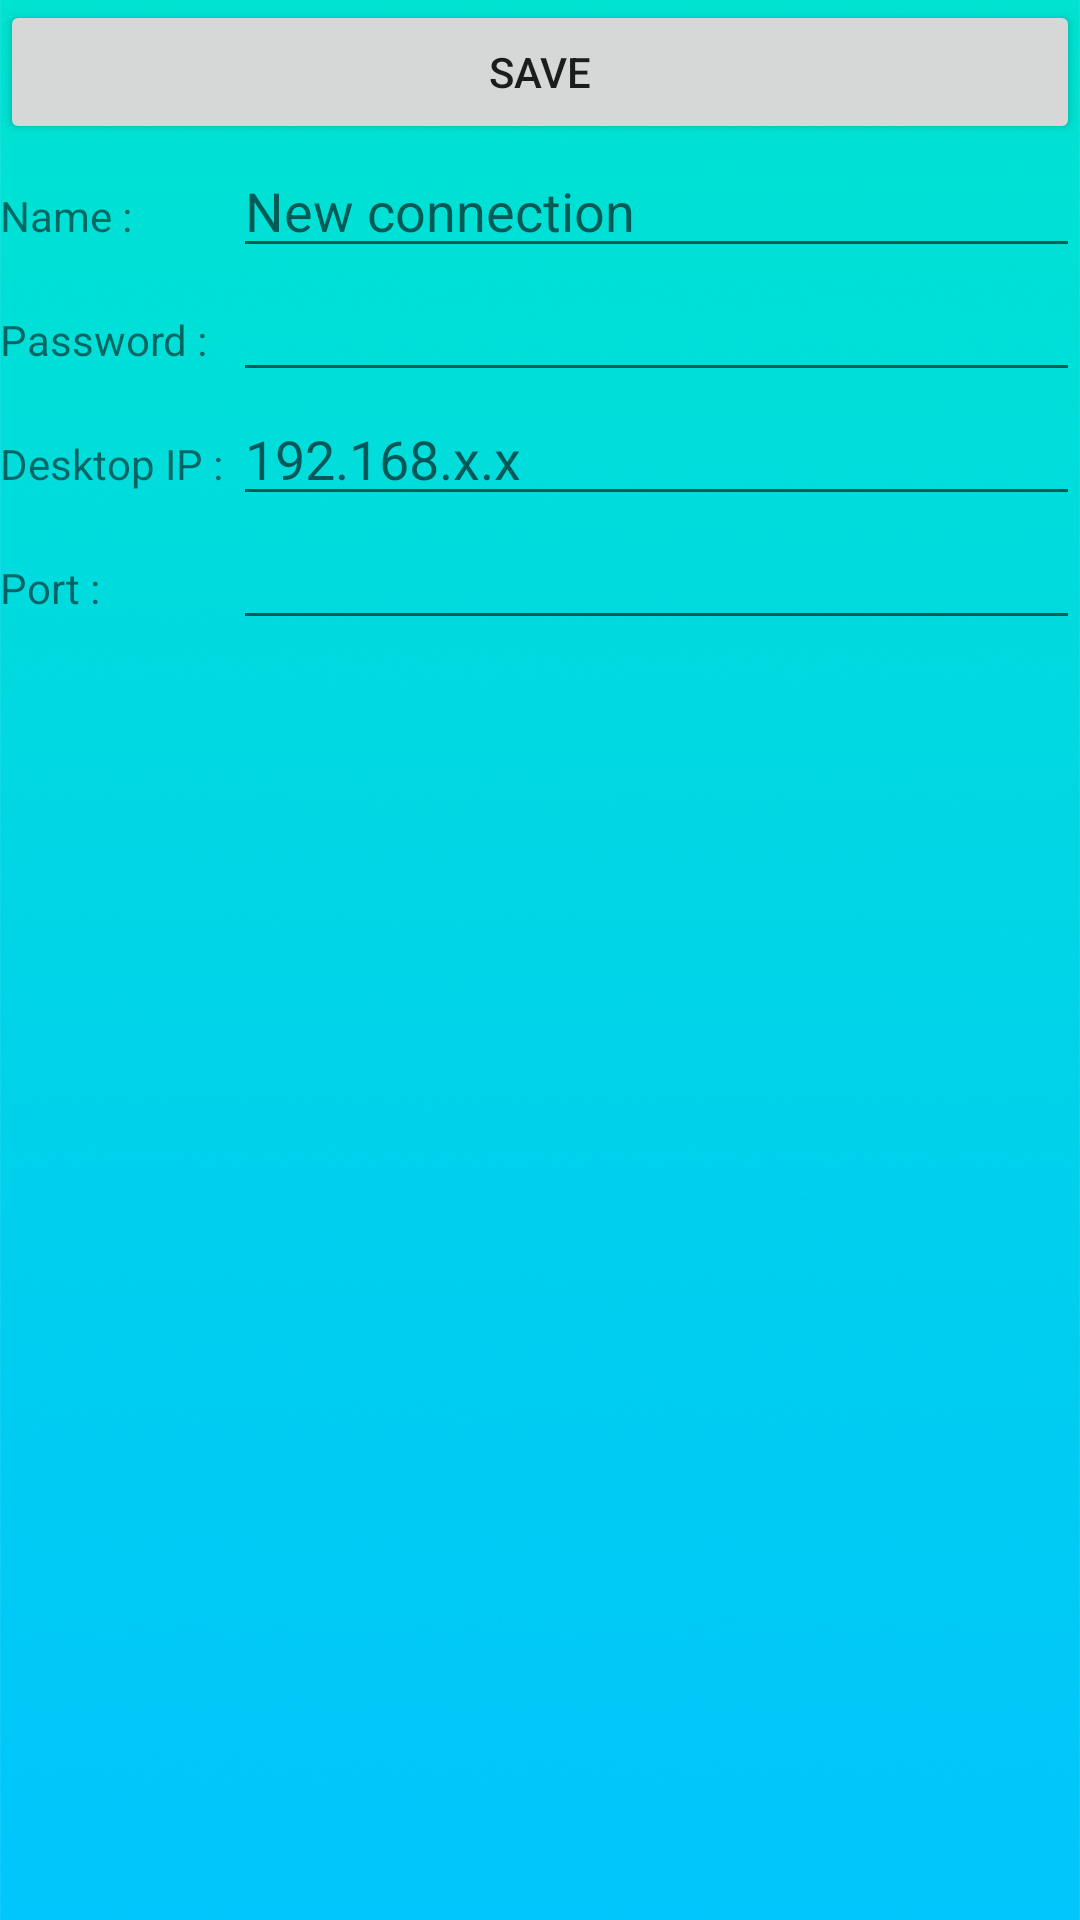

This screen was rendered from an Android layout file. Write that file and the resources it references.
<!-- AndroidManifest.xml: application theme AppTheme -->
<!-- res/layout/connectionwifiedit.xml -->
<TableLayout
	xmlns:android="http://schemas.android.com/apk/res/android"
	android:layout_width="fill_parent"
	android:layout_height="fill_parent"
	android:background="@drawable/background"
	android:stretchColumns="1">
	<include
		layout="@layout/connectioncommonedit" />
	<TableRow>
		<TextView
			android:layout_width="wrap_content"
			android:layout_height="wrap_content"
			android:text="@string/text_host" />
		<EditText
			android:id="@+id/host"
			android:layout_width="fill_parent"
			android:layout_height="wrap_content"
			android:hint="@string/text_hint_host" />
	</TableRow>
	<TableRow>
		<TextView
			android:layout_width="wrap_content"
			android:layout_height="wrap_content"
			android:text="@string/text_port" />
		<EditText
			android:id="@+id/port"
			android:inputType="number"
			android:layout_width="fill_parent"
			android:layout_height="wrap_content" />
	</TableRow>
</TableLayout>
<!-- res/layout/connectioncommonedit.xml (included above) -->
<merge
	xmlns:android="http://schemas.android.com/apk/res/android"
	android:layout_width="fill_parent"
	android:layout_height="fill_parent">
	<Button
		android:id="@+id/save"
		android:layout_width="wrap_content"
		android:layout_height="wrap_content"
		android:text="@string/text_save" />
	<TableRow
		android:layout_width="wrap_content"
		android:layout_height="wrap_content">
		<TextView
			android:layout_width="wrap_content"
			android:layout_height="wrap_content"
			android:text="@string/text_name" />
		<EditText
			android:id="@+id/name"
			android:layout_width="fill_parent"
			android:layout_height="wrap_content"
			android:hint="@string/text_new_connection" />
	</TableRow>
	<TableRow
		android:layout_width="wrap_content"
		android:layout_height="wrap_content">
		<TextView
			android:layout_width="wrap_content"
			android:layout_height="wrap_content"
			android:text="@string/text_password" />
		<EditText
			android:id="@+id/password"
			android:inputType="textPassword"
			android:layout_width="fill_parent"
			android:layout_height="wrap_content" />
	</TableRow>
</merge>
<!-- resources referenced by this layout -->
<resources>
  <!-- drawable background: png bitmap (drawable, 922369 bytes) -->
  <string name="text_hint_host">192.168.x.x</string>
  <string name="text_host">Desktop IP : </string>
  <string name="text_name">Name : </string>
  <string name="text_new_connection">New connection</string>
  <string name="text_password">Password : </string>
  <string name="text_port">Port : </string>
  <string name="text_save">Save</string>
  <style name="AppTheme" parent="MyMaterialTheme.Base">
  
          
      </style>
  <style name="MyMaterialTheme.Base" parent="Theme.AppCompat.Light.NoActionBar">
  
      </style>
</resources>
